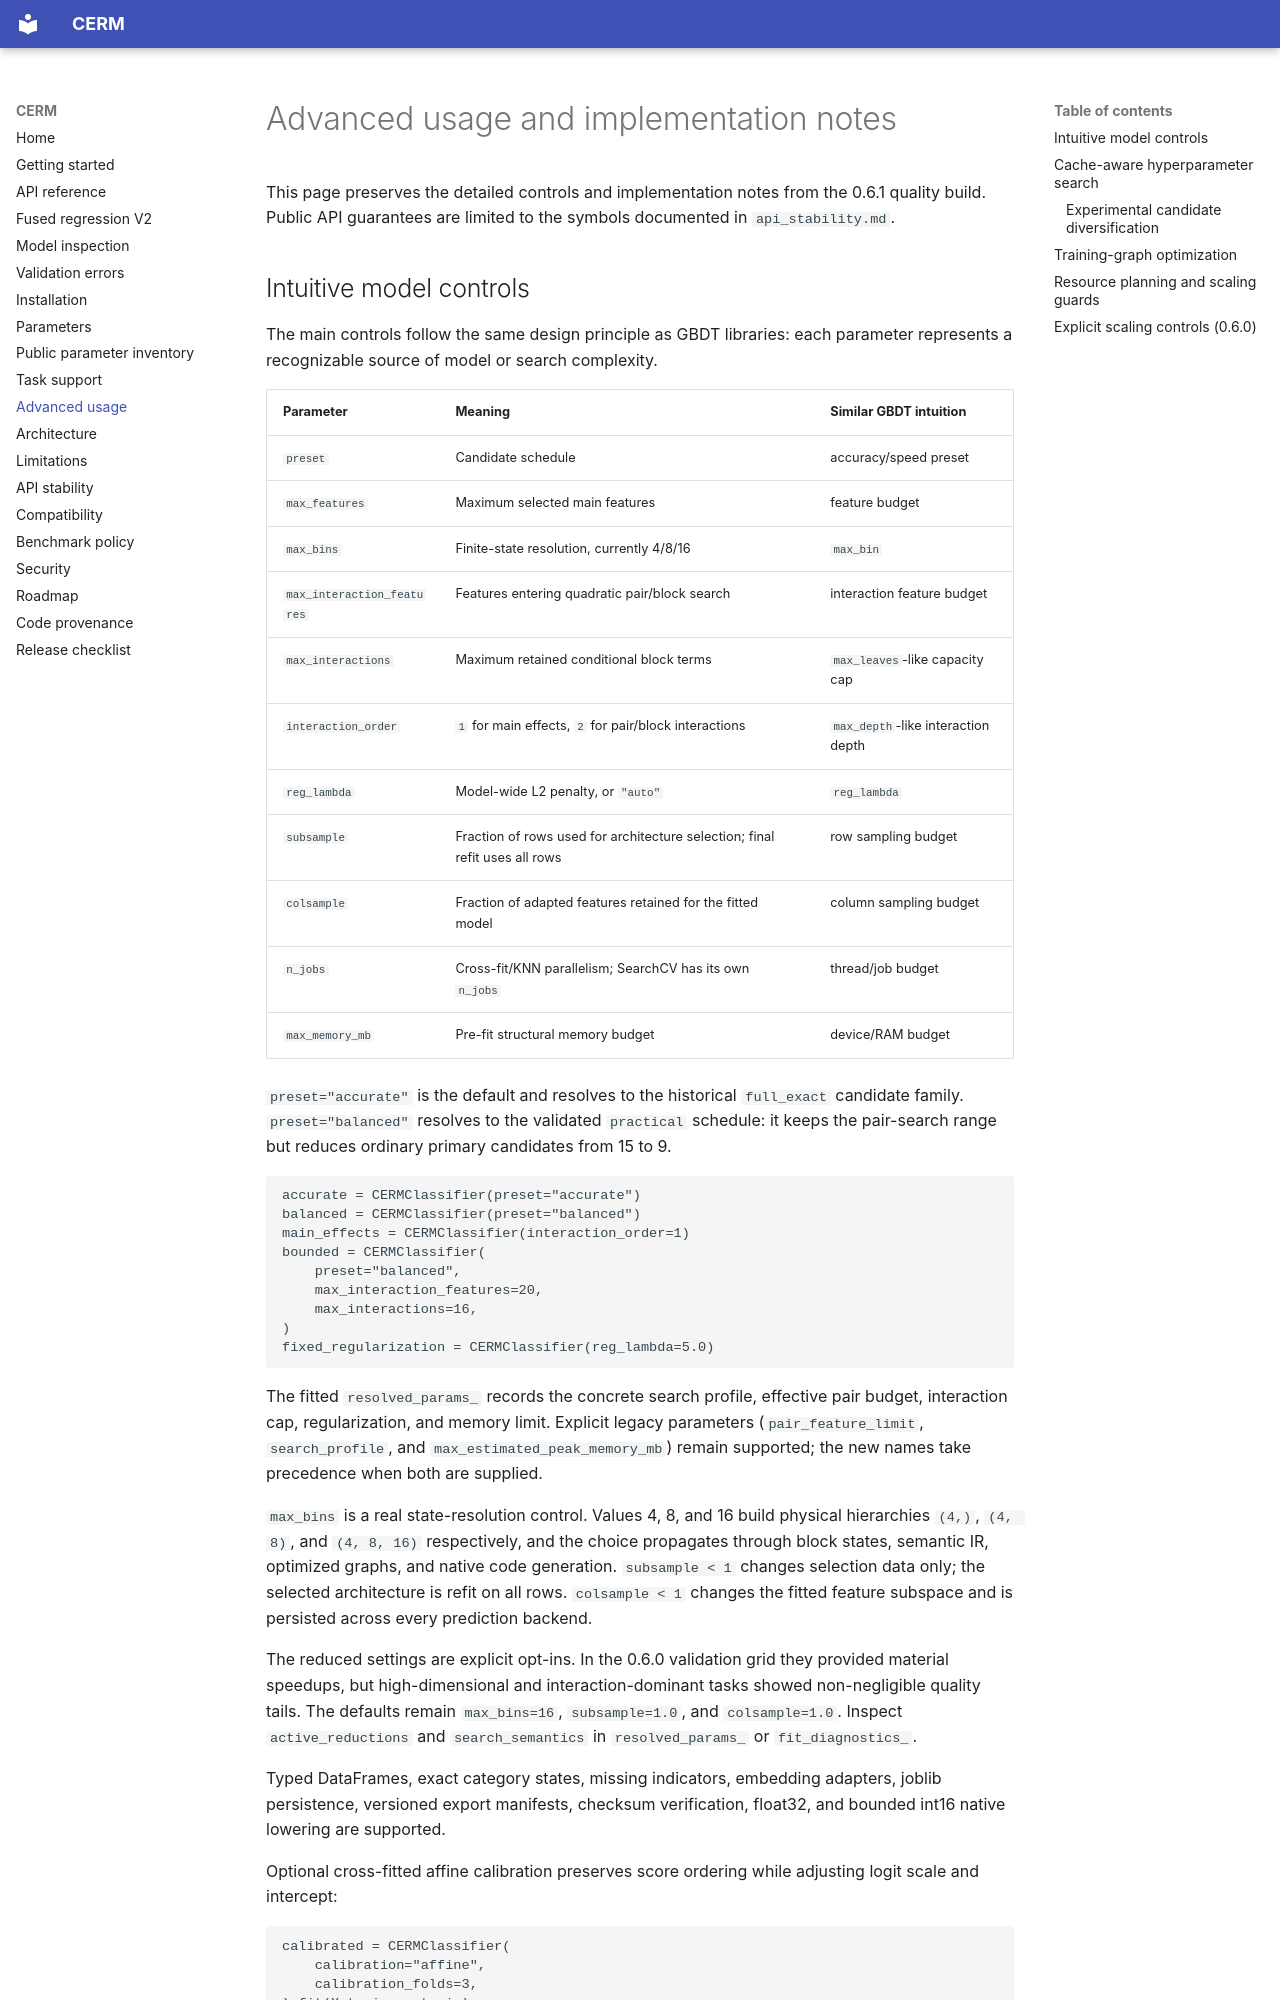

repository: Tk-visionary/CERM · page: advanced_usage/index.html · generator: mkdocs

# Advanced usage and implementation notes

This page preserves the detailed controls and implementation notes from the 0.6.1 quality build. Public API guarantees are limited to the symbols documented in `api_stability.md`.
